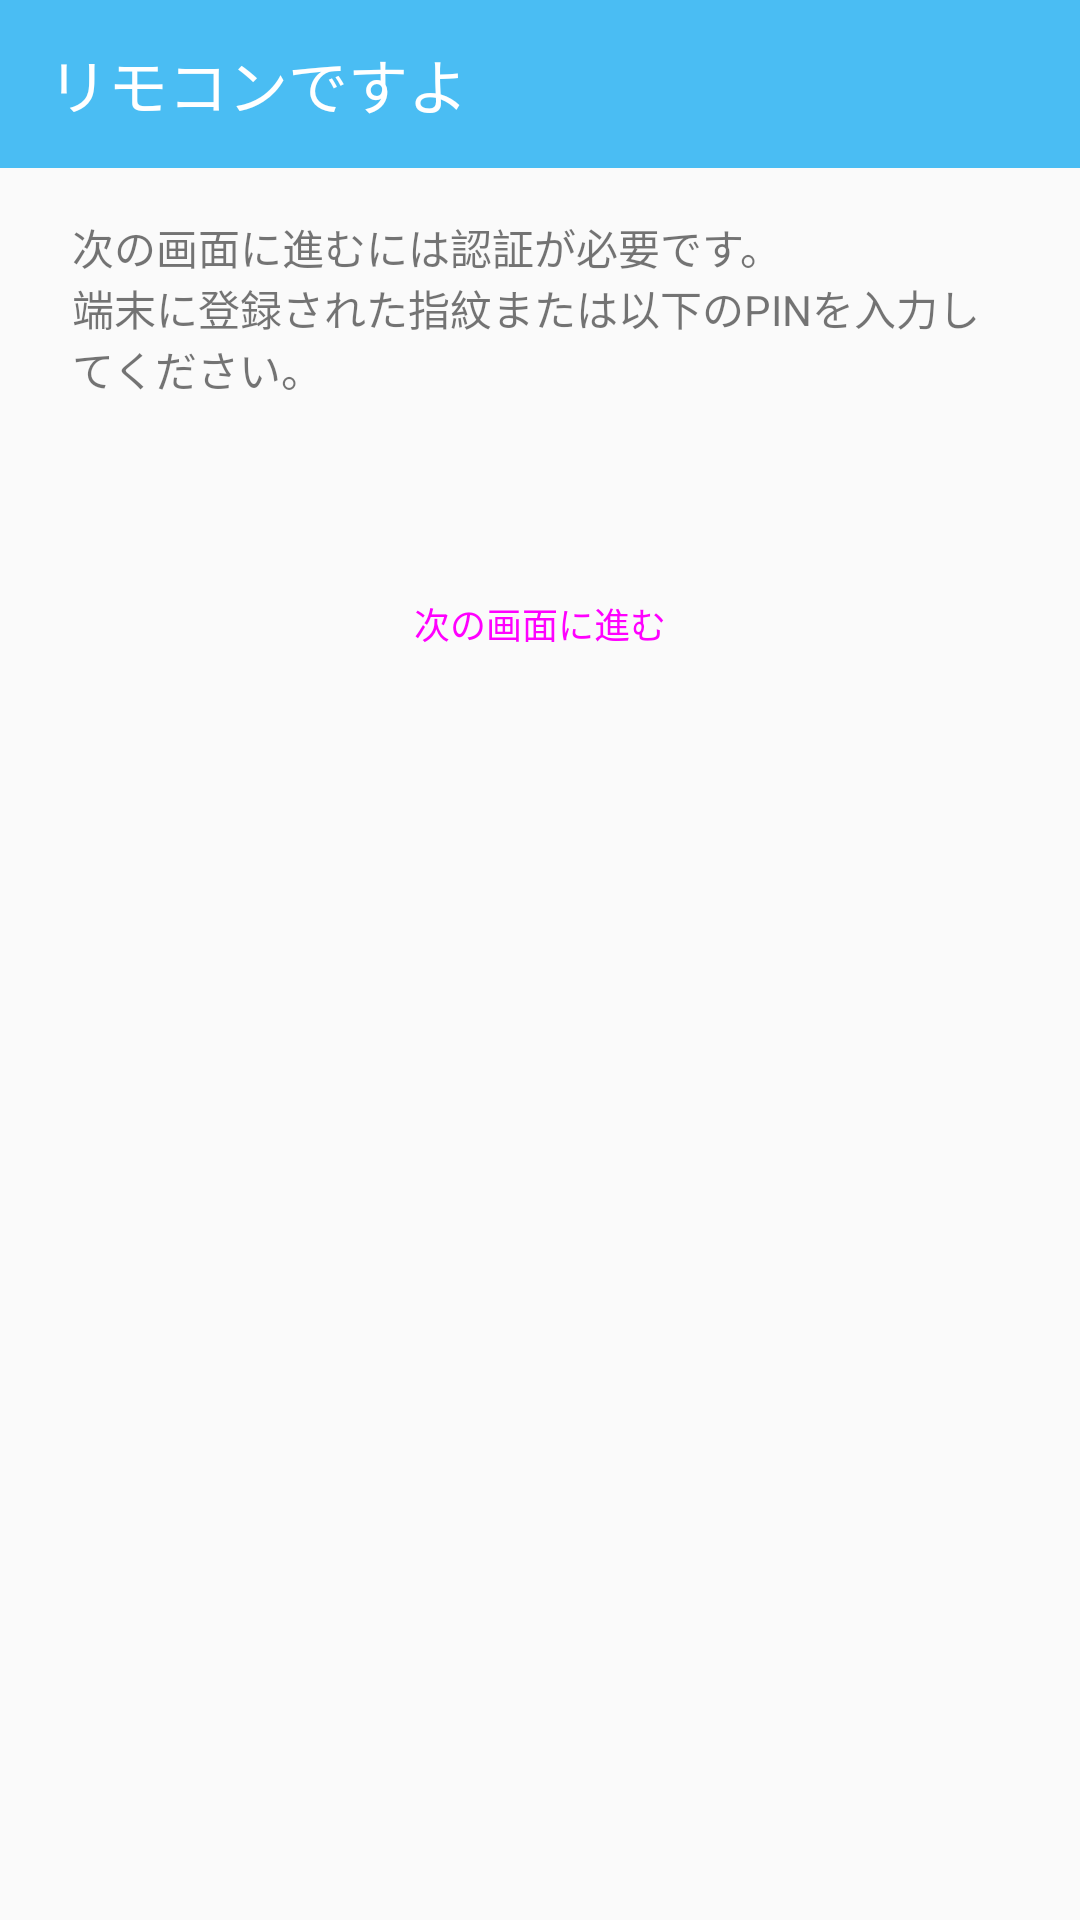

Layout XML and referenced resources for this Android screen:
<!-- AndroidManifest.xml: activity theme AppTheme.NoActionBar -->
<!-- res/layout/activity_main.xml -->
<?xml version="1.0" encoding="utf-8"?>

<androidx.constraintlayout.widget.ConstraintLayout
    xmlns:android="http://schemas.android.com/apk/res/android"
    xmlns:tools="http://schemas.android.com/tools"
    xmlns:app="http://schemas.android.com/apk/res-auto"
    android:layout_width="match_parent"
    android:layout_height="match_parent"
    tools:context=".MainActivity">

    <com.google.android.material.appbar.AppBarLayout
        android:id="@+id/appbarLayout"
        android:layout_width="0dp"
        android:layout_height="wrap_content"
        android:elevation="@dimen/toolbar_elevation"
        android:theme="@style/AppTheme.AppBarOverlay"
        app:layout_constraintEnd_toEndOf="parent"
        app:layout_constraintStart_toStartOf="parent"
        app:layout_constraintTop_toTopOf="parent">

        <androidx.appcompat.widget.Toolbar
            android:id="@+id/toolbar"
            android:layout_width="match_parent"
            android:layout_height="?attr/actionBarSize"
            app:title="@string/title" />

    </com.google.android.material.appbar.AppBarLayout>

    <TextView
        android:id="@+id/description"
        android:layout_width="0dp"
        android:layout_height="wrap_content"
        android:layout_marginLeft="24dp"
        android:layout_marginTop="16dp"
        android:layout_marginRight="24dp"
        android:text="@string/main_next_screen_description"
        app:layout_constraintLeft_toLeftOf="parent"
        app:layout_constraintRight_toRightOf="parent"
        app:layout_constraintTop_toBottomOf="@+id/appbarLayout" />

    <TextView
        android:id="@+id/pinCodeLabel"
        android:layout_width="wrap_content"
        android:layout_height="wrap_content"
        android:layout_marginTop="8dp"
        app:layout_constraintEnd_toEndOf="parent"
        app:layout_constraintStart_toStartOf="parent"
        app:layout_constraintTop_toBottomOf="@+id/description" />

    <Button
        android:id="@+id/nextButton"
        style="@style/Widget.MaterialComponents.Button"
        android:layout_width="wrap_content"
        android:layout_height="wrap_content"
        android:layout_marginStart="8dp"
        android:layout_marginTop="24dp"
        android:layout_marginEnd="8dp"
        android:textSize="12sp"
        android:text="@string/main_next_screen_button"
        app:layout_constraintEnd_toEndOf="parent"
        app:layout_constraintStart_toStartOf="parent"
        app:layout_constraintTop_toBottomOf="@+id/pinCodeLabel" />

</androidx.constraintlayout.widget.ConstraintLayout>
<!-- resources referenced by this layout -->
<resources>
  <string name="main_next_screen_button">次の画面に進む</string>
  <string name="main_next_screen_description">次の画面に進むには認証が必要です。\n端末に登録された指紋または以下のPINを入力してください。</string>
  <string name="title">リモコンですよ</string>
  <style name="AppTheme.AppBarOverlay" parent="ThemeOverlay.MaterialComponents.Dark.ActionBar" />
  <style name="AppTheme.NoActionBar">
          <item name="windowActionBar">false</item>
          <item name="windowNoTitle">true</item>
      </style>
</resources>
